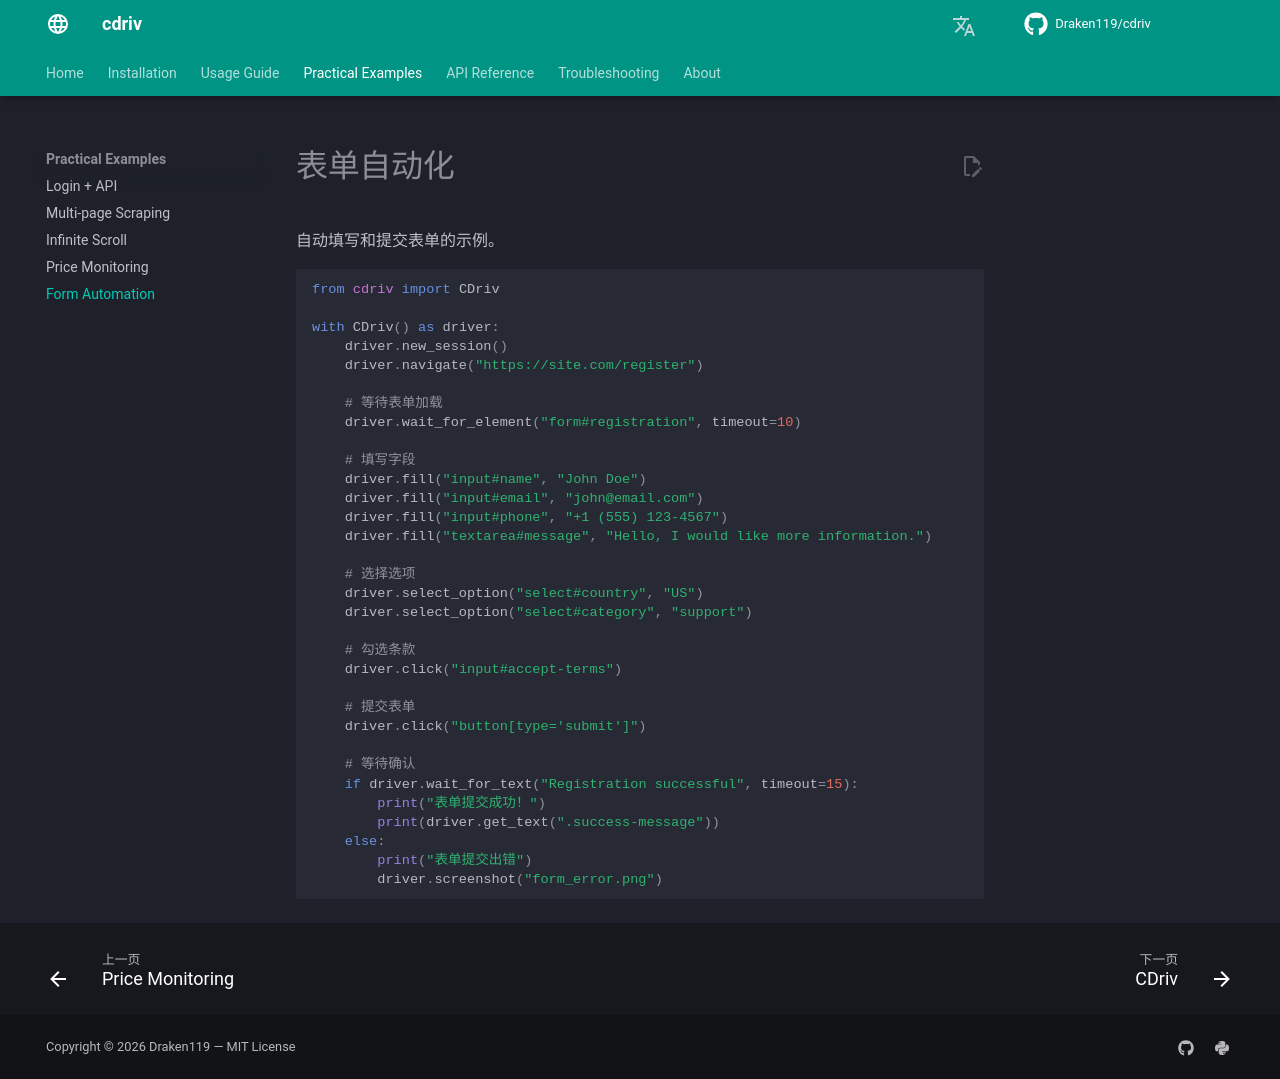

repository: Draken119/cdriv · page: zh/examples/form/index.html · generator: mkdocs

# 表单自动化

自动填写和提交表单的示例。

```python
from cdriv import CDriv

with CDriv() as driver:
    driver.new_session()
    driver.navigate("https://site.com/register")

    # 等待表单加载
    driver.wait_for_element("form#registration", timeout=10)

    # 填写字段
    driver.fill("input#name", "John Doe")
    driver.fill("input#email", "john@email.com")
    driver.fill("input#phone", "+1 (555) 123-4567")
    driver.fill("textarea#message", "Hello, I would like more information.")

    # 选择选项
    driver.select_option("select#country", "US")
    driver.select_option("select#category", "support")

    # 勾选条款
    driver.click("input#accept-terms")

    # 提交表单
    driver.click("button[type='submit']")

    # 等待确认
    if driver.wait_for_text("Registration successful", timeout=15):
        print("表单提交成功！")
        print(driver.get_text(".success-message"))
    else:
        print("表单提交出错")
        driver.screenshot("form_error.png")
```
